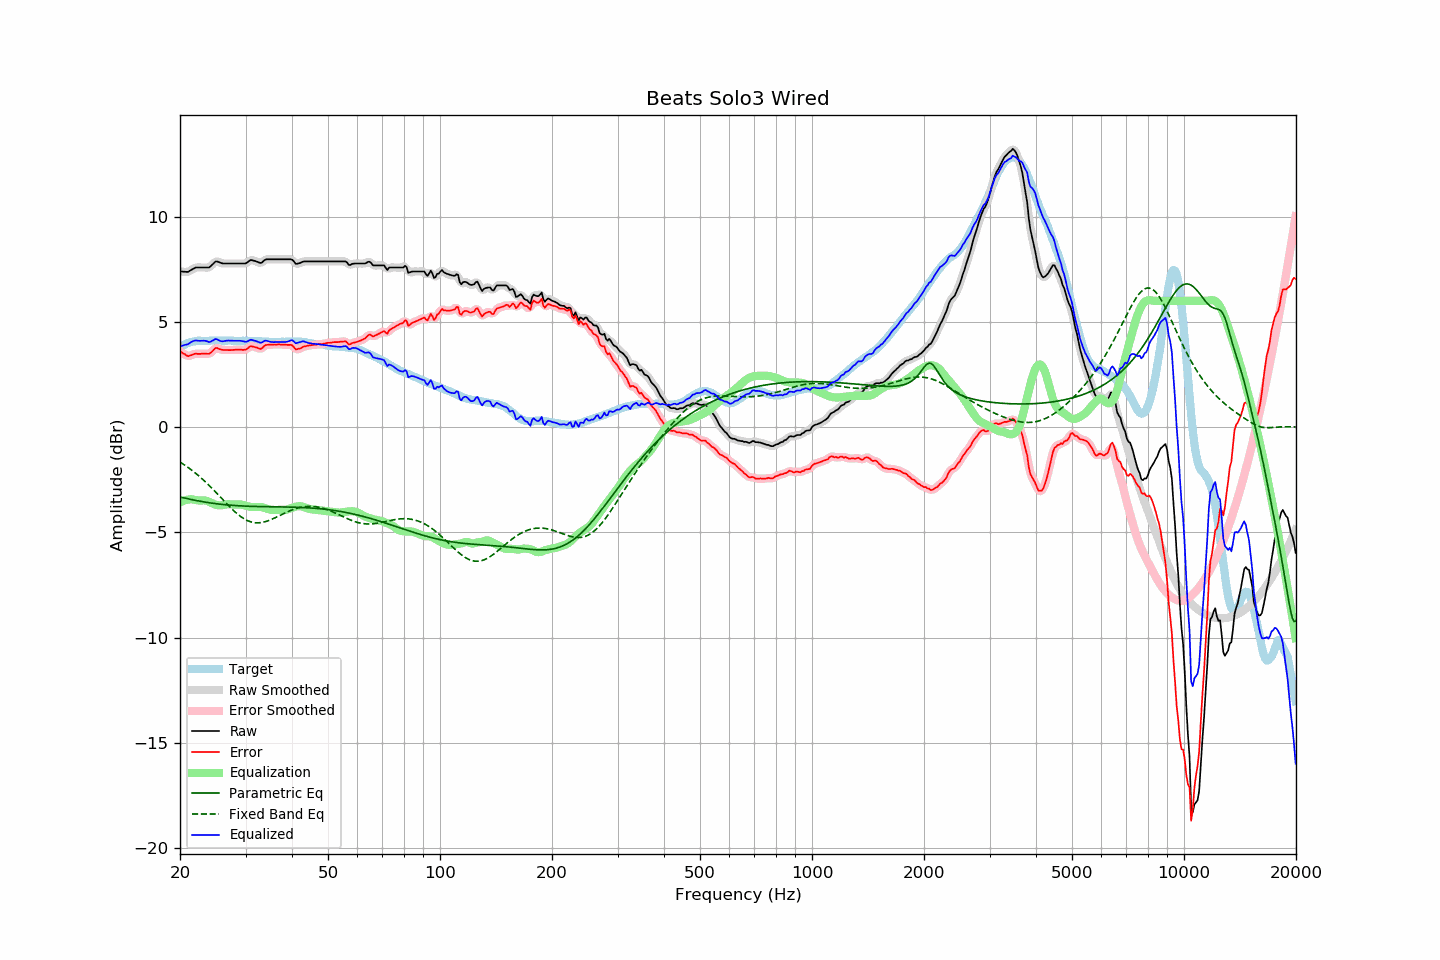

The data file committed next to this chart (first rows):
frequency, raw, error, smoothed, error_smoothed, equalization, parametric_eq, fixed_band_eq, equalized_raw, equalized_smoothed, target
20.00, 7.40, 3.61, 7.41, 3.62, -3.57, -3.31, -1.66, 3.82, 3.83, 3.79
20.20, 7.40, 3.56, 7.39, 3.55, -3.54, -3.33, -1.71, 3.86, 3.85, 3.84
20.40, 7.39, 3.50, 7.38, 3.50, -3.50, -3.35, -1.76, 3.88, 3.88, 3.89
20.61, 7.39, 3.47, 7.38, 3.45, -3.48, -3.37, -1.81, 3.91, 3.90, 3.92
20.81, 7.38, 3.41, 7.38, 3.41, -3.46, -3.39, -1.86, 3.92, 3.92, 3.97
21.02, 7.38, 3.37, 7.39, 3.39, -3.44, -3.40, -1.91, 3.94, 3.95, 4.01
21.23, 7.43, 3.40, 7.42, 3.39, -3.43, -3.42, -1.97, 4.00, 3.99, 4.03
21.44, 7.47, 3.42, 7.47, 3.42, -3.42, -3.44, -2.03, 4.05, 4.04, 4.05
21.66, 7.52, 3.45, 7.52, 3.45, -3.43, -3.45, -2.09, 4.08, 4.08, 4.07
21.87, 7.56, 3.48, 7.56, 3.47, -3.45, -3.47, -2.15, 4.11, 4.11, 4.08
22.09, 7.59, 3.49, 7.58, 3.49, -3.47, -3.48, -2.21, 4.12, 4.11, 4.10
22.31, 7.59, 3.48, 7.59, 3.49, -3.48, -3.50, -2.27, 4.11, 4.11, 4.11
22.54, 7.59, 3.48, 7.59, 3.48, -3.49, -3.51, -2.34, 4.10, 4.10, 4.11
22.76, 7.59, 3.48, 7.59, 3.49, -3.48, -3.53, -2.40, 4.10, 4.10, 4.10
22.99, 7.59, 3.49, 7.59, 3.49, -3.48, -3.54, -2.47, 4.11, 4.11, 4.09
23.22, 7.59, 3.49, 7.59, 3.49, -3.48, -3.55, -2.54, 4.11, 4.11, 4.09
23.45, 7.59, 3.49, 7.58, 3.49, -3.49, -3.57, -2.61, 4.10, 4.09, 4.09
23.69, 7.59, 3.48, 7.58, 3.48, -3.51, -3.58, -2.69, 4.08, 4.07, 4.10
23.92, 7.59, 3.49, 7.60, 3.49, -3.54, -3.59, -2.76, 4.05, 4.06, 4.10
24.16, 7.64, 3.53, 7.64, 3.53, -3.58, -3.60, -2.84, 4.06, 4.06, 4.11
24.40, 7.72, 3.60, 7.72, 3.60, -3.62, -3.61, -2.91, 4.10, 4.10, 4.12
24.65, 7.79, 3.68, 7.80, 3.68, -3.65, -3.62, -2.99, 4.14, 4.15, 4.11
24.89, 7.87, 3.76, 7.85, 3.74, -3.68, -3.63, -3.07, 4.19, 4.17, 4.11
25.14, 7.88, 3.77, 7.87, 3.75, -3.70, -3.64, -3.15, 4.18, 4.17, 4.11
25.39, 7.85, 3.73, 7.85, 3.74, -3.71, -3.65, -3.23, 4.13, 4.14, 4.12
25.65, 7.82, 3.70, 7.82, 3.70, -3.72, -3.66, -3.31, 4.10, 4.10, 4.12
25.91, 7.79, 3.68, 7.79, 3.68, -3.71, -3.67, -3.39, 4.08, 4.08, 4.11
26.16, 7.78, 3.67, 7.78, 3.67, -3.69, -3.68, -3.47, 4.08, 4.09, 4.11
26.43, 7.78, 3.67, 7.78, 3.67, -3.68, -3.69, -3.55, 4.10, 4.10, 4.11
26.69, 7.78, 3.67, 7.78, 3.67, -3.67, -3.69, -3.63, 4.11, 4.11, 4.11
26.96, 7.78, 3.66, 7.78, 3.66, -3.66, -3.70, -3.71, 4.12, 4.12, 4.12
27.23, 7.78, 3.66, 7.78, 3.66, -3.66, -3.71, -3.79, 4.11, 4.11, 4.12
27.50, 7.78, 3.66, 7.78, 3.66, -3.67, -3.71, -3.87, 4.11, 4.11, 4.12
27.77, 7.78, 3.67, 7.78, 3.67, -3.67, -3.72, -3.94, 4.11, 4.11, 4.10
28.05, 7.78, 3.67, 7.78, 3.68, -3.67, -3.72, -4.01, 4.11, 4.11, 4.10
28.33, 7.78, 3.68, 7.78, 3.68, -3.67, -3.73, -4.08, 4.11, 4.11, 4.09
28.62, 7.78, 3.69, 7.78, 3.68, -3.67, -3.73, -4.14, 4.11, 4.11, 4.09
28.90, 7.78, 3.68, 7.78, 3.68, -3.67, -3.74, -4.20, 4.11, 4.11, 4.10
29.19, 7.78, 3.69, 7.78, 3.68, -3.68, -3.74, -4.26, 4.10, 4.10, 4.09
29.48, 7.78, 3.67, 7.77, 3.67, -3.69, -3.75, -4.31, 4.09, 4.08, 4.11
29.78, 7.78, 3.68, 7.78, 3.67, -3.71, -3.75, -4.36, 4.07, 4.07, 4.10
30.08, 7.79, 3.68, 7.80, 3.70, -3.73, -3.75, -4.40, 4.05, 4.07, 4.11
30.38, 7.84, 3.74, 7.84, 3.75, -3.76, -3.76, -4.44, 4.08, 4.09, 4.10
30.68, 7.90, 3.80, 7.89, 3.80, -3.78, -3.76, -4.47, 4.12, 4.12, 4.10
30.99, 7.95, 3.85, 7.93, 3.83, -3.79, -3.76, -4.50, 4.16, 4.14, 4.09
31.30, 7.93, 3.84, 7.93, 3.84, -3.79, -3.76, -4.52, 4.14, 4.14, 4.09
31.61, 7.91, 3.82, 7.91, 3.82, -3.79, -3.77, -4.53, 4.12, 4.12, 4.09
31.93, 7.89, 3.80, 7.88, 3.80, -3.79, -3.77, -4.54, 4.10, 4.10, 4.09
32.24, 7.86, 3.78, 7.85, 3.77, -3.79, -3.77, -4.55, 4.07, 4.07, 4.08
32.57, 7.83, 3.74, 7.82, 3.74, -3.78, -3.77, -4.55, 4.04, 4.04, 4.09
32.89, 7.80, 3.71, 7.81, 3.73, -3.79, -3.77, -4.54, 4.01, 4.03, 4.09
33.22, 7.83, 3.75, 7.84, 3.76, -3.80, -3.78, -4.53, 4.03, 4.04, 4.07
33.55, 7.90, 3.83, 7.89, 3.82, -3.82, -3.78, -4.51, 4.08, 4.07, 4.07
33.89, 7.96, 3.90, 7.94, 3.88, -3.84, -3.78, -4.49, 4.11, 4.10, 4.06
34.23, 7.98, 3.91, 7.97, 3.91, -3.87, -3.78, -4.47, 4.11, 4.10, 4.07
34.57, 7.98, 3.92, 7.98, 3.92, -3.90, -3.78, -4.44, 4.08, 4.08, 4.06
34.92, 7.98, 3.92, 7.98, 3.92, -3.92, -3.78, -4.41, 4.06, 4.06, 4.06
35.27, 7.98, 3.92, 7.98, 3.93, -3.93, -3.78, -4.38, 4.05, 4.05, 4.05
35.62, 7.98, 3.93, 7.98, 3.92, -3.94, -3.78, -4.35, 4.04, 4.04, 4.05
35.97, 7.98, 3.93, 7.98, 3.93, -3.93, -3.78, -4.31, 4.04, 4.04, 4.05
... 635 more rows
